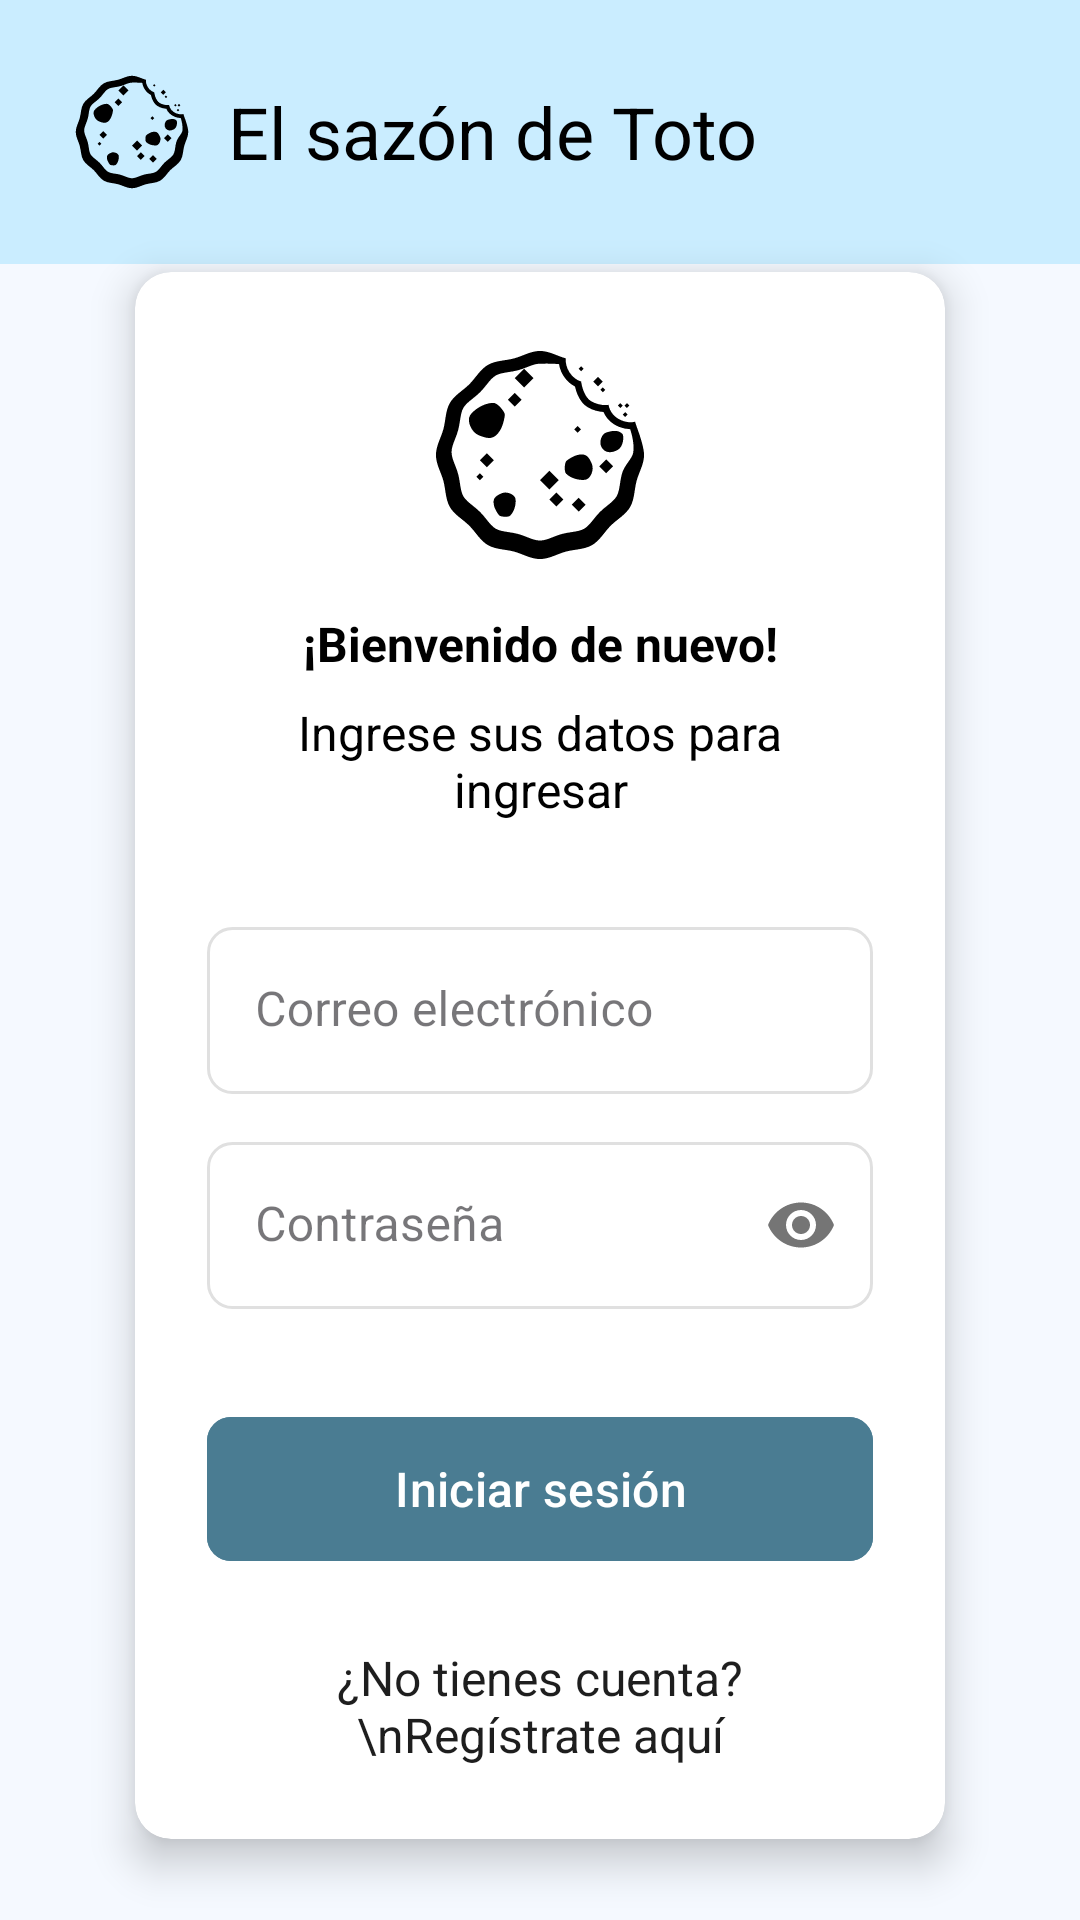

Produce the Android XML layout that renders to this screen, including the resource entries it uses.
<!-- AndroidManifest.xml: application theme Theme.PIAMOVILES2 -->
<!-- res/layout/activity_main.xml -->
<?xml version="1.0" encoding="utf-8"?>
<LinearLayout xmlns:android="http://schemas.android.com/apk/res/android"
    xmlns:app="http://schemas.android.com/apk/res-auto"
    xmlns:tools="http://schemas.android.com/tools"
    android:layout_width="match_parent"
    android:layout_height="match_parent"
    android:background="#F5F9FF"
    android:orientation="vertical"
    tools:context=".MainActivity">

    
    <include
        android:id="@+id/headerApp"
        layout="@layout/header_app" />

    
    <View
        android:layout_width="0dp"
        android:layout_height="0dp"
        android:layout_weight="1" />

    
    <androidx.cardview.widget.CardView
        android:layout_width="match_parent"
        android:layout_height="wrap_content"
        android:layout_marginHorizontal="45dp"
        android:layout_marginBottom="24dp"
        app:cardCornerRadius="12dp"
        app:cardElevation="8dp"
        android:background="#FFFFFF">

        <LinearLayout
            android:layout_width="match_parent"
            android:layout_height="wrap_content"
            android:orientation="vertical"
            android:padding="24dp"
            android:gravity="center_horizontal">

            
            <ImageView
                android:id="@+id/ivWelcomeIcon"
                android:layout_width="74dp"
                android:layout_height="74dp"
                android:layout_marginBottom="15dp"
                android:src="@drawable/ic_logo"
                android:contentDescription="Icono de bienvenida" />

            
            <TextView
                android:id="@+id/tvWelcomeTitle"
                android:layout_width="wrap_content"
                android:layout_height="wrap_content"
                android:layout_marginBottom="8dp"
                android:gravity="center"
                android:text="¡Bienvenido de nuevo!"
                android:textColor="#000000"
                android:textSize="16sp"
                android:textStyle="bold" />

            <TextView
                android:id="@+id/tvWelcomeSubtitle"
                android:layout_width="wrap_content"
                android:layout_height="wrap_content"
                android:layout_marginBottom="35dp"
                android:gravity="center"
                android:text="Ingrese sus datos para ingresar"
                android:textColor="#000000"
                android:textSize="16sp" />

            
            <com.google.android.material.textfield.TextInputLayout
                android:layout_width="match_parent"
                android:layout_height="wrap_content"
                android:layout_marginBottom="16dp"
                android:hint="Correo electrónico"
                app:boxStrokeWidth="0dp"
                app:boxBackgroundMode="filled"
                app:boxBackgroundColor="#FFFFFF"
                style="@style/Widget.MaterialComponents.TextInputLayout.FilledBox">

                <com.google.android.material.textfield.TextInputEditText
                    android:id="@+id/etEmail"
                    android:layout_width="match_parent"
                    android:layout_height="wrap_content"
                    android:inputType="textEmailAddress"
                    android:textColor="#333333"
                    android:textColorHint="#B3B3B3"
                    android:background="@drawable/edit_text_background" />

            </com.google.android.material.textfield.TextInputLayout>

            
            <com.google.android.material.textfield.TextInputLayout
                android:layout_width="match_parent"
                android:layout_height="wrap_content"
                android:layout_marginBottom="32dp"
                android:hint="Contraseña"
                app:boxStrokeWidth="0dp"
                app:boxBackgroundMode="filled"
                app:boxBackgroundColor="#FFFFFF"
                app:passwordToggleEnabled="true"
                style="@style/Widget.MaterialComponents.TextInputLayout.FilledBox">

                <com.google.android.material.textfield.TextInputEditText
                    android:id="@+id/etPassword"
                    android:layout_width="match_parent"
                    android:layout_height="wrap_content"
                    android:inputType="textPassword"
                    android:textColor="#333333"
                    android:textColorHint="#B3B3B3"
                    android:background="@drawable/edit_text_background" />

            </com.google.android.material.textfield.TextInputLayout>

            
            <com.google.android.material.button.MaterialButton
                android:id="@+id/btnLogin"
                android:layout_width="match_parent"
                android:layout_height="56dp"
                android:layout_marginBottom="24dp"
                android:text="Iniciar sesión"
                android:textColor="#FFFFFF"
                android:textSize="16sp"
                android:backgroundTint="#4A7C92"
                app:cornerRadius="8dp"
                app:strokeWidth="0dp" />

            
            <TextView
                android:id="@+id/tvGoToRegister"
                android:layout_width="wrap_content"
                android:layout_height="wrap_content"
                android:gravity="center"
                android:text="¿No tienes cuenta?\nRegístrate aquí"
                android:textColor="#1E1E1E"
                android:textSize="16sp"
                android:clickable="true"
                android:focusable="true"
                android:background="?android:attr/selectableItemBackgroundBorderless" />

        </LinearLayout>

    </androidx.cardview.widget.CardView>

    
    <View
        android:layout_width="0dp"
        android:layout_height="0dp"
        android:layout_weight="1" />

</LinearLayout>
<!-- res/layout/header_app.xml (included above) -->
<?xml version="1.0" encoding="utf-8"?>
<LinearLayout xmlns:android="http://schemas.android.com/apk/res/android"
    android:layout_width="match_parent"
    android:layout_height="wrap_content"
    xmlns:app="http://schemas.android.com/apk/res-auto"
    android:gravity="center_vertical"
    android:orientation="horizontal"
    android:background="#CAEDFF"
    android:padding="24dp">

    
    <ImageView
        android:id="@+id/btnBack"
        android:layout_width="24dp"
        android:layout_height="24dp"
        android:layout_marginEnd="16dp"
        android:src="@drawable/ic_arrow_back"
        android:contentDescription="Regresar"
        android:clickable="true"
        android:focusable="true"
        android:background="?android:attr/selectableItemBackgroundBorderless"
        android:visibility="gone" />

    
    <ImageView
        android:id="@+id/ivLogo"
        android:layout_width="40dp"
        android:layout_height="40dp"
        android:layout_marginEnd="12dp"
        android:src="@drawable/ic_logo"
        android:contentDescription="Logo" />

    
    <TextView
        android:id="@+id/tvAppTitle"
        android:layout_width="wrap_content"
        android:layout_height="wrap_content"
        android:text="El sazón de Toto"
        android:textColor="#000000"
        android:textSize="24sp"
        android:textStyle="normal" />

    
    <View
        android:layout_width="0dp"
        android:layout_height="0dp"
        android:layout_weight="1" />

    
    <de.hdodenhof.circleimageview.CircleImageView
        android:id="@+id/ivProfileIcon"
        android:layout_width="32dp"
        android:layout_height="32dp"
        android:layout_alignParentEnd="true"
        android:layout_centerVertical="true"
        android:layout_marginEnd="16dp"
        android:src="@mipmap/ic_foto_perfil_round"
        android:visibility="gone"
        android:clickable="true"
        android:focusable="true"
        app:civ_border_color="#FFFFFF"
        app:civ_border_width="1dp" />

</LinearLayout>
<!-- resources referenced by this layout -->
<resources>
  <!-- drawable edit_text_background (drawable) -->
  <?xml version="1.0" encoding="utf-8"?>
  <shape xmlns:android="http://schemas.android.com/apk/res/android"
      android:shape="rectangle">
  
      <solid android:color="#FFFFFF" />
  
      <stroke
          android:width="1dp"
          android:color="#E0E0E0" />
  
      <corners android:radius="8dp" />
  
      <padding
          android:left="16dp"
          android:top="12dp"
          android:right="16dp"
          android:bottom="12dp" />
  
  </shape>
  <!-- drawable ic_logo: vector/xml drawable (drawable, 5841 chars, omitted) -->
  <!-- mipmap ic_foto_perfil_round: webp bitmap (mipmap-hdpi, 7502 bytes) -->
  <style name="Theme.PIAMOVILES2" parent="Base.Theme.PIAMOVILES2" />
  <style name="Base.Theme.PIAMOVILES2" parent="Theme.Material3.DayNight.NoActionBar">
          
          
      </style>
</resources>
